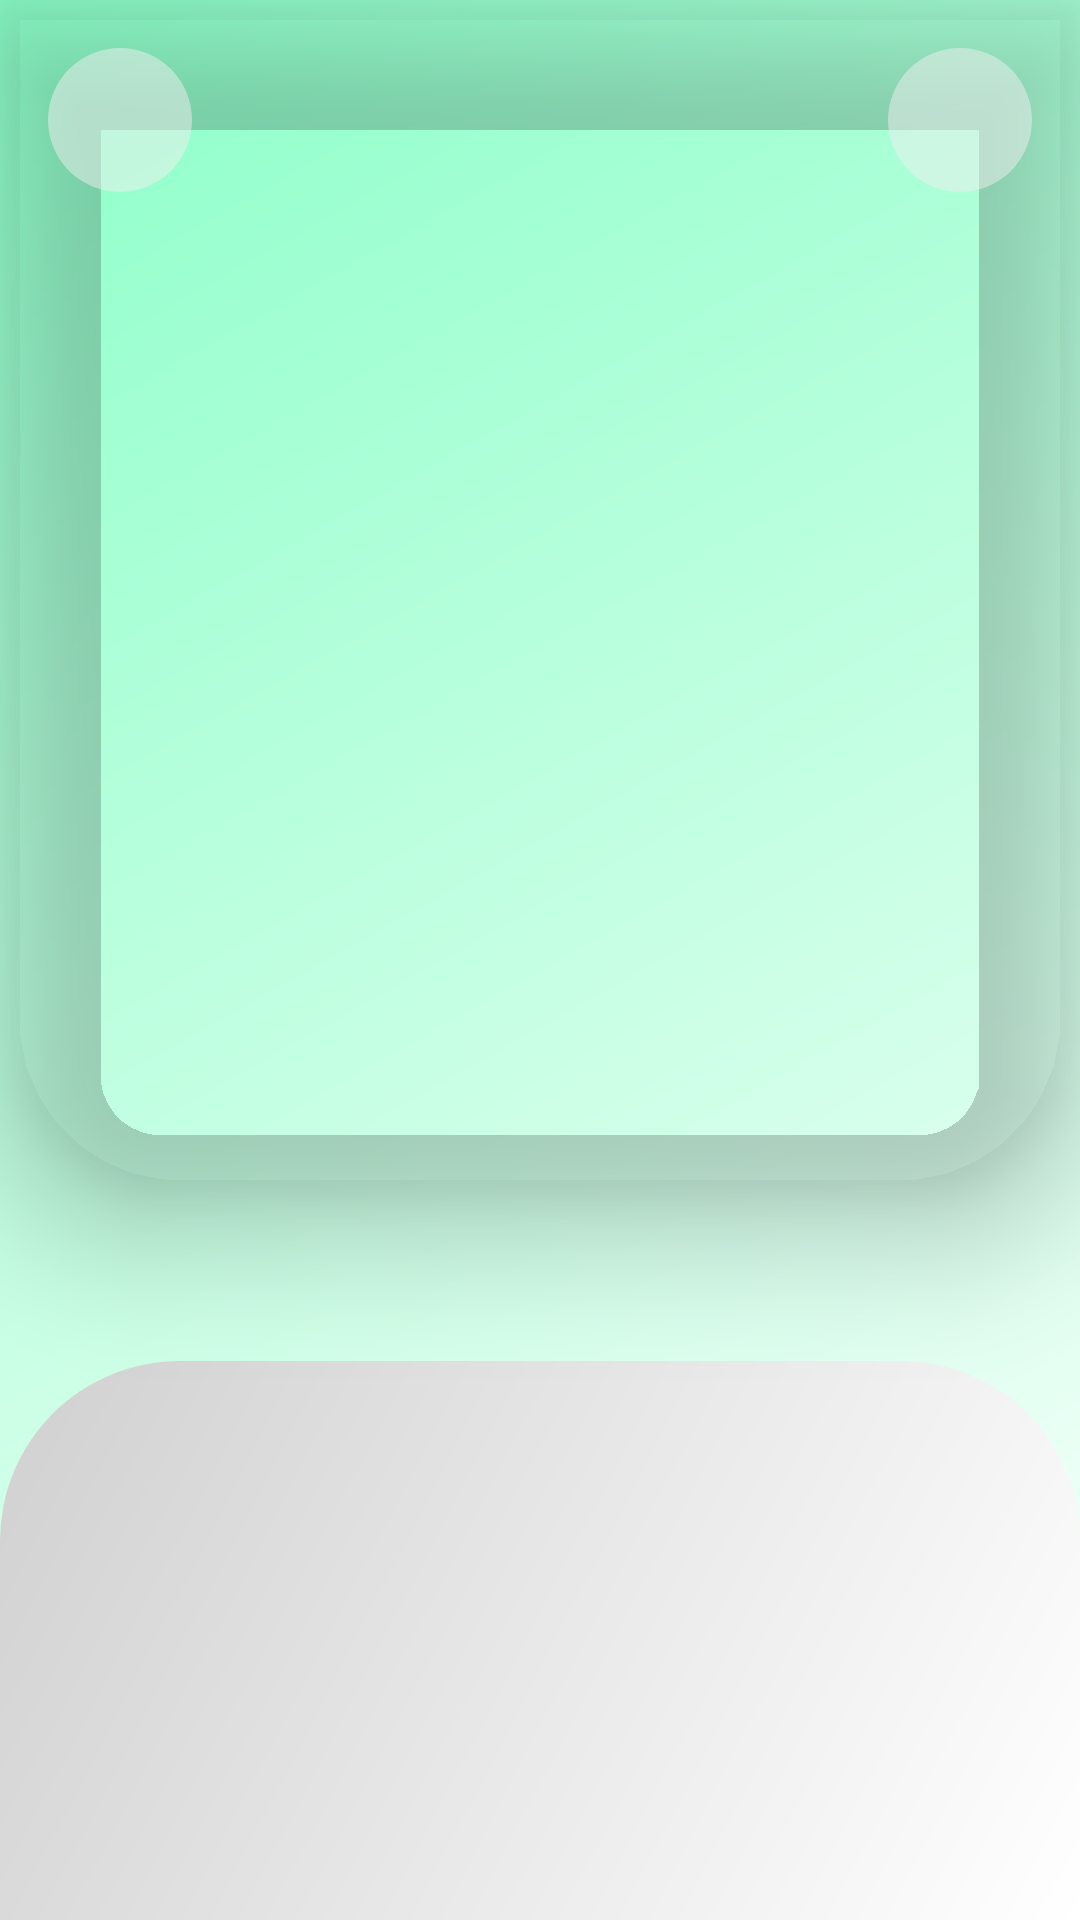

Android layout source for this screen:
<!-- AndroidManifest.xml: application theme Theme.WatchMe -->
<!-- res/layout/movie_detail_fragment.xml -->
<?xml version="1.0" encoding="utf-8"?>
<androidx.coordinatorlayout.widget.CoordinatorLayout
    xmlns:android="http://schemas.android.com/apk/res/android"
    xmlns:app="http://schemas.android.com/apk/res-auto"
    xmlns:tools="http://schemas.android.com/tools"
    android:layout_width="match_parent"
    android:layout_height="match_parent"
    tools:context=".ui.detail_screen.MovieDetailFragment">

    
    <androidx.constraintlayout.widget.ConstraintLayout
        android:id="@+id/topBar"
        android:layout_width="match_parent"
        android:layout_height="wrap_content"
        android:background="@android:color/transparent"
        android:paddingTop="0dp"
        android:paddingBottom="0dp"
        android:elevation="10dp">

        <ImageButton
            android:id="@+id/backButton"
            android:layout_width="48dp"
            android:layout_height="48dp"
            android:layout_margin="16dp"
            android:contentDescription="@string/back_button"
            android:background="@drawable/circular_menu_button"
            android:src="@drawable/chevron_left_24px"
            app:tint="@color/black"
            app:layout_constraintTop_toTopOf="parent"
            app:layout_constraintStart_toStartOf="parent" />

        <ImageButton
            android:id="@+id/moreOptionsButton"
            android:layout_width="48dp"
            android:layout_height="48dp"
            android:layout_margin="16dp"
            android:contentDescription="@string/more_options_button"
            android:background="@drawable/circular_menu_button"
            android:src="@drawable/more_vert_24px"
            app:tint="@color/black"
            app:layout_constraintTop_toTopOf="parent"
            app:layout_constraintEnd_toEndOf="parent" />

    </androidx.constraintlayout.widget.ConstraintLayout>

    
    <androidx.core.widget.NestedScrollView
        android:id="@+id/detailScrollView"
        android:layout_width="match_parent"
        android:layout_height="match_parent"
        android:layout_marginTop="0dp"
        app:layout_behavior="@string/appbar_scrolling_view_behavior"
        android:fillViewport="true"
        android:clipToPadding="false"
        android:paddingTop="0dp"
        android:paddingBottom="0dp"
        android:overScrollMode="ifContentScrolls"
        android:scrollbars="vertical"
        app:layout_anchor="@id/topBar"
        app:layout_anchorGravity="bottom">

        <LinearLayout
            android:id="@+id/detailsContainer"
            android:layout_width="match_parent"
            android:layout_height="wrap_content"
            android:orientation="vertical"
            android:paddingTop="0dp"
            android:paddingBottom="0dp">

            
            <com.google.android.material.imageview.ShapeableImageView
                android:id="@+id/moviePoster"
                android:layout_width="match_parent"
                android:layout_height="400dp"
                android:elevation="24dp"
                android:scaleType="centerCrop"
                app:shapeAppearanceOverlay="@style/TopCardShape"
                app:strokeWidth="0dp" />

            
            <com.google.android.material.textview.MaterialTextView
                android:id="@+id/genres"
                android:layout_width="wrap_content"
                android:layout_height="wrap_content"
                android:textStyle="bold"
                android:textSize="25sp"
                android:layout_marginTop="10dp"
                android:layout_marginBottom="10dp"
                android:layout_gravity="center"/>

            <LinearLayout
                android:id="@+id/bottomCard"
                android:layout_width="match_parent"
                android:layout_height="match_parent"
                android:background="?attr/bottomCardGradient"
                >

                <LinearLayout
                    android:layout_width="match_parent"
                    android:layout_height="wrap_content"
                    android:orientation="vertical"
                    android:padding="16dp">

                    <com.google.android.material.textview.MaterialTextView
                        android:id="@+id/movieTitleAndRating"
                        android:layout_width="match_parent"
                        android:layout_height="wrap_content"
                        android:textSize="25sp"
                        android:textStyle="bold"
                        android:gravity="center"/>

                    <com.google.android.material.textview.MaterialTextView
                        android:id="@+id/movieDescription"
                        android:layout_width="match_parent"
                        android:layout_height="wrap_content"
                        android:textSize="16sp"
                        android:maxLines="4"
                        android:ellipsize="end"
                        android:layout_marginTop="8dp"/>

                    <com.google.android.material.textview.MaterialTextView
                        android:id="@+id/showMore"
                        android:layout_width="wrap_content"
                        android:layout_height="wrap_content"
                        android:text="@string/show_more"
                        android:textColor="@color/dark_yellow"
                        android:visibility="gone"
                        android:layout_gravity="start"
                        android:layout_marginTop="10dp"
                        android:textSize="14sp"/>

                    <androidx.recyclerview.widget.RecyclerView
                        android:id="@+id/imagesCarousel"
                        android:layout_width="match_parent"
                        android:layout_height="500dp"
                        android:visibility="gone"
                        android:nestedScrollingEnabled="false"
                        android:layout_marginTop="16dp"
                        android:layout_marginBottom="8dp"/>
                </LinearLayout>

            </LinearLayout>
        </LinearLayout>
    </androidx.core.widget.NestedScrollView>

    
    <ProgressBar
        android:id="@+id/progressBar"
        style="?android:attr/progressBarStyleLarge"
        android:layout_width="wrap_content"
        android:layout_height="wrap_content"
        android:layout_gravity="center"
        android:visibility="gone"
        tools:visibility="visible" />

    <TextView
        android:id="@+id/errorMessage"
        android:layout_width="wrap_content"
        android:layout_height="wrap_content"
        android:layout_gravity="center"
        android:layout_margin="16dp"
        android:gravity="center"
        android:textColor="?android:textColorPrimary"
        android:textSize="18sp"
        android:visibility="gone"
        tools:text="An error occurred while loading the movie."
        tools:visibility="gone" />

</androidx.coordinatorlayout.widget.CoordinatorLayout>
<!-- resources referenced by this layout -->
<resources>
  <color name="black">#FF000000</color>
  <color name="dark_yellow">#BA8E23</color>
  <!-- drawable circular_menu_button (drawable) -->
  <ripple xmlns:android="http://schemas.android.com/apk/res/android"
      android:color="?attr/colorControlHighlight">
  
      <item android:id="@android:id/mask">
          <shape android:shape="oval">
              <solid android:color="#80F0F0F0"/>
          </shape>
      </item>
  
      <item>
          <shape android:shape="oval">
              <solid android:color="#80F0F0F0"/>
          </shape>
      </item>
  
  </ripple>
  <string name="back_button">back button</string>
  <string name="more_options_button">more options button</string>
  <string name="show_more">Show More</string>
  <style name="TopCardShape" parent="ShapeAppearance.MaterialComponents.SmallComponent">
          <item name="cornerFamily">rounded</item>
          <item name="cornerSizeTopLeft">0dp</item>
          <item name="cornerSizeTopRight">0dp</item>
          <item name="cornerSizeBottomLeft">60dp</item>
          <item name="cornerSizeBottomRight">60dp</item>
      </style>
  <style name="Theme.WatchMe" parent="Theme.Material3.DayNight.NoActionBar">
          
          <item name="colorPrimary">@color/primary</item>
          <item name="colorPrimaryVariant">@color/primary_variant</item>
          <item name="colorOnPrimary">@color/on_primary</item>
          <item name="colorOnBackground">@color/on_background</item>
          <item name="android:colorControlHighlight">@color/ripple_color</item>
          <item name="bottomCardOnBackground">@color/movie_detail_bottom_card_on_background</item>
          <item name="bottomCardGradient">@drawable/bottom_detail_card_gradient_light</item>
          <item name="android:windowBackground">@drawable/gradient_background_light</item>
      </style>
  <color name="primary">#00C171</color>
  <color name="primary_variant">#00985A</color>
  <color name="on_primary">#FFFFFF</color>
  <color name="on_background">#000000</color>
  <color name="ripple_color">#1F000000</color>
  <color name="movie_detail_bottom_card_on_background">#FAF6E9</color>
  <!-- drawable bottom_detail_card_gradient_light (drawable) -->
  <?xml version="1.0" encoding="utf-8"?>
  <shape xmlns:android="http://schemas.android.com/apk/res/android">
      <gradient
          android:type="linear"
          android:angle="135"
          android:startColor="#FFFFFF"
          android:centerColor="#E8E8E8"
          android:endColor="#D0D0D0" />
      <corners
          android:topLeftRadius="60dp"
          android:topRightRadius="60dp"
          android:bottomLeftRadius="0dp"
          android:bottomRightRadius="0dp" />
  </shape>
  <!-- drawable gradient_background_light (drawable) -->
  <?xml version="1.0" encoding="utf-8"?>
  <shape xmlns:android="http://schemas.android.com/apk/res/android">
      <gradient
          android:type="linear"
          android:angle="135"
          android:startColor="#FFFFFF"
          android:centerColor="#C5FFE3"
          android:endColor="#8BFFC9"
          />
  </shape>
</resources>
